13-way image classification set "dataset" from GitHub (Renzo-T/Chess_Scanner); label vocabulary: black bishop, black king, black knight, black pawn, black queen, black rook, nothing, white bishop, white king, white knight, white pawn, white queen, white rook.

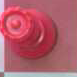
Label: white queen

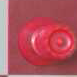
Label: nothing

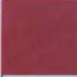
Label: nothing

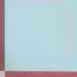
Label: nothing

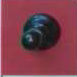
Label: nothing

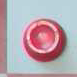
Label: nothing
